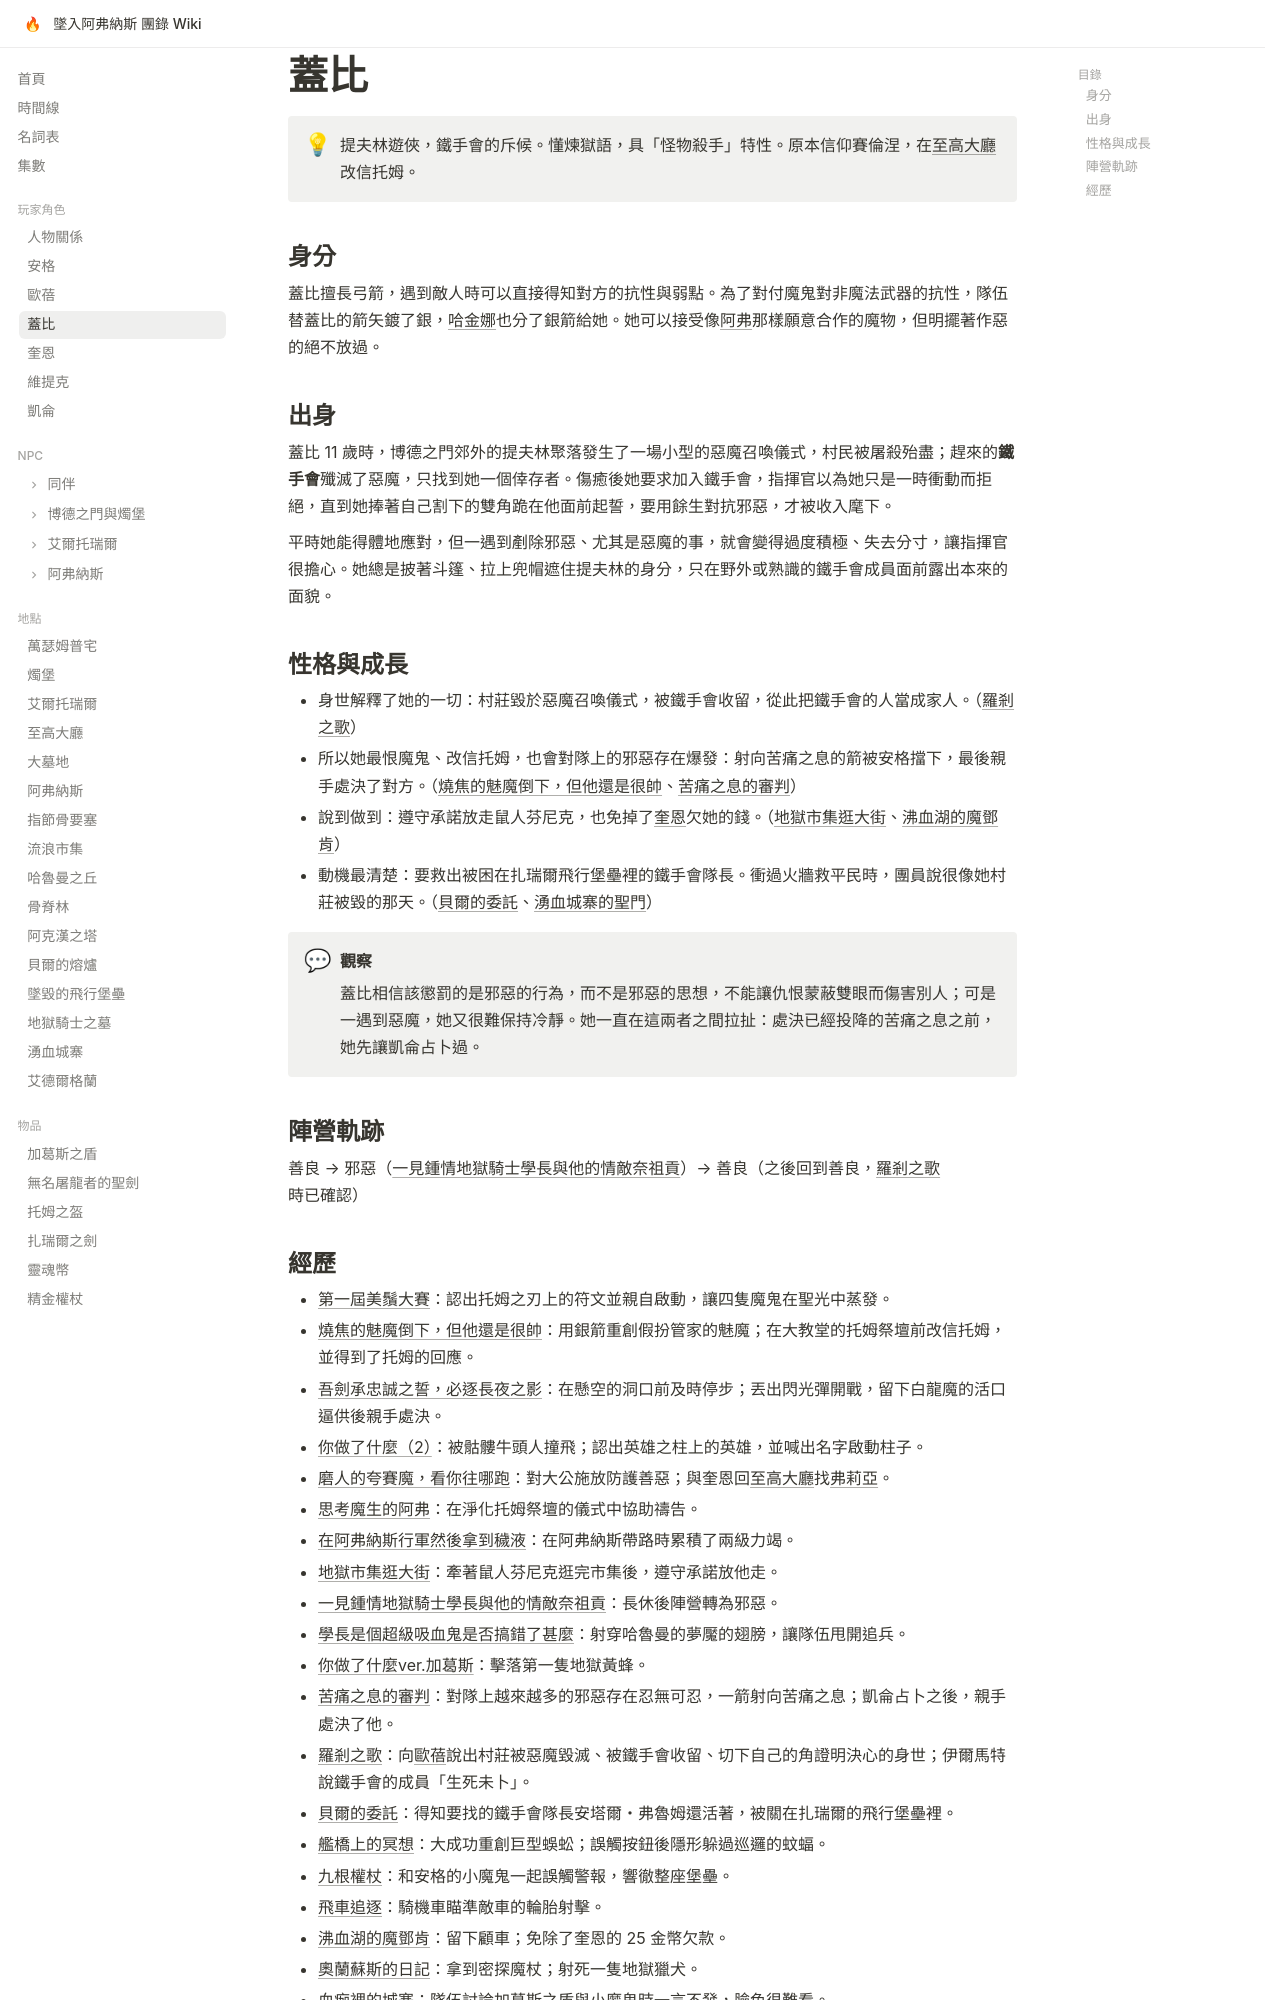

repository: EdithHSU/trpgwiki-dnd-avernus · page: characters/蓋比/index.html · generator: mkdocs

---
title: 蓋比
emoji: 🏹
full_name: 蓋布莉埃菈・桑卻斯（Gabriella Sánchez）
role: 遊俠
race: 提夫林
alignment: 善良
---

# 蓋比

!!! info ""
    提夫林遊俠，鐵手會的斥候。懂煉獄語，具「怪物殺手」特性。原本信仰賽倫涅，在[至高大廳](../places/至高大廳.md)改信托姆。

## 身分

蓋比擅長弓箭，遇到敵人時可以直接得知對方的抗性與弱點。為了對付魔鬼對非魔法武器的抗性，隊伍替蓋比的箭矢鍍了銀，[哈金娜](../npcs/哈金娜.md)也分了銀箭給她。她可以接受像[阿弗](../npcs/阿弗.md)那樣願意合作的魔物，但明擺著作惡的絕不放過。

## 出身

蓋比 11 歲時，博德之門郊外的提夫林聚落發生了一場小型的惡魔召喚儀式，村民被屠殺殆盡；趕來的**鐵手會**殲滅了惡魔，只找到她一個倖存者。傷癒後她要求加入鐵手會，指揮官以為她只是一時衝動而拒絕，直到她捧著自己割下的雙角跪在他面前起誓，要用餘生對抗邪惡，才被收入麾下。

平時她能得體地應對，但一遇到剷除邪惡、尤其是惡魔的事，就會變得過度積極、失去分寸，讓指揮官很擔心。她總是披著斗篷、拉上兜帽遮住提夫林的身分，只在野外或熟識的鐵手會成員面前露出本來的面貌。

## 性格與成長

- 身世解釋了她的一切：村莊毀於惡魔召喚儀式，被鐵手會收留，從此把鐵手會的人當成家人。（[羅剎之歌](../episodes/rec-0040.md)）
- 所以她最恨魔鬼、改信托姆，也會對隊上的邪惡存在爆發：射向苦痛之息的箭被安格擋下，最後親手處決了對方。（[燒焦的魅魔倒下，但他還是很帥](../episodes/2025-08-16.md)、[苦痛之息的審判](../episodes/rec-0039.md)）
- 說到做到：遵守承諾放走鼠人芬尼克，也免掉了[奎恩](奎恩.md)欠她的錢。（[地獄市集逛大街](../episodes/2025-11-22.md)、[沸血湖的魔鄧肯](../episodes/rec-0048.md)）
- 動機最清楚：要救出被困在扎瑞爾飛行堡壘裡的鐵手會隊長。衝過火牆救平民時，團員說很像她村莊被毀的那天。（[貝爾的委託](../episodes/rec-0041.md)、[湧血城寨的聖門](../episodes/rec-0050.md)）

!!! quote "觀察"
    蓋比相信該懲罰的是邪惡的行為，而不是邪惡的思想，不能讓仇恨蒙蔽雙眼而傷害別人；可是一遇到惡魔，她又很難保持冷靜。她一直在這兩者之間拉扯：處決已經投降的苦痛之息之前，她先讓凱侖占卜過。

## 陣營軌跡

善良 → 邪惡（[一見鍾情地獄騎士學長與他的情敵奈祖貢](../episodes/2025-12-1.md)）→ 善良（之後回到善良，[羅剎之歌](../episodes/rec-0040.md)時已確認）
